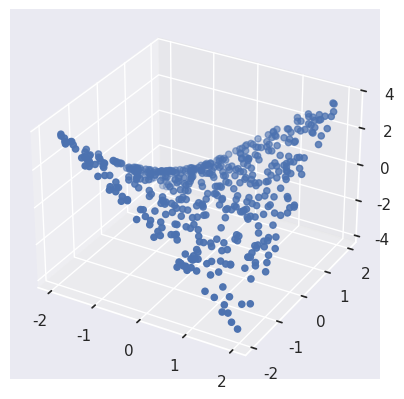
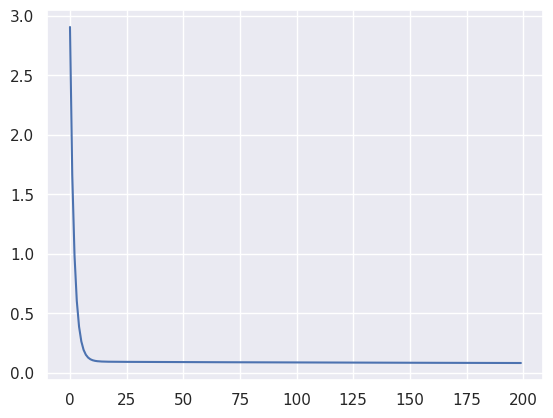
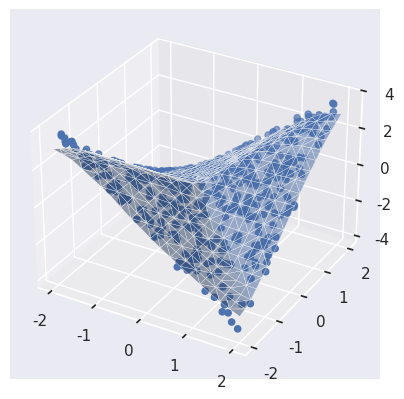
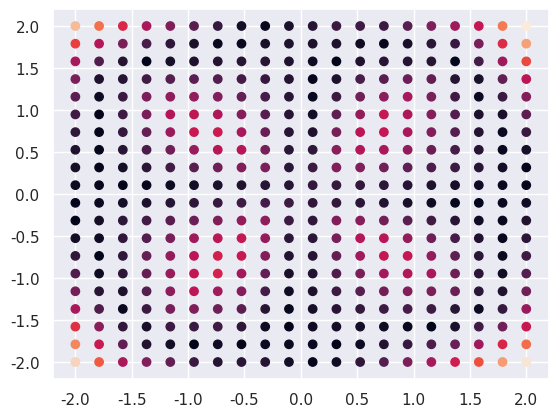
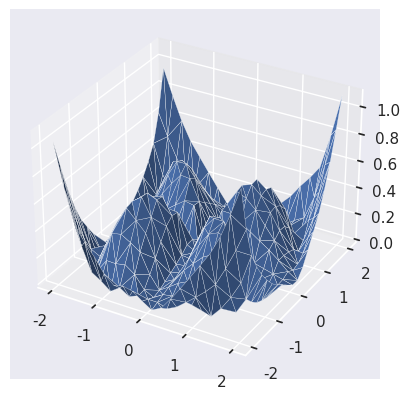

Here is the Python script that generated these plots, in order:
import numpy as np
import matplotlib.pyplot as plt
import seaborn as sns
sns.set()
import pandas as pd

def forward(X, W1, b1, W2, b2):
    Z = X.dot(W1) + b1
    Z = Z * (Z > 0) # ReLU
    Yhat = Z.dot(W2) + b2
    return Z, Yhat

def derivative_W2(Z, Y, Yhat):
    return (Y-Yhat).dot(Z)

def derivative_b2(Y, Yhat):
    return (Y-Yhat).sum()

def derivative_W1(X, Z, Y, Yhat, W2):
    # dZ = np.outer(Y - Yhat, V) * (1 - Z * Z) # this is for tanh activation
    # or
    # nonlinearity = Z * (1 - Z) # for sigmoid
    # nonlinearity = 1 - Z * Z # for tanh
    # nonlinearity = (Z > 0) # for relu
    # dZ = np.outer(Y - Yhat, W2) * nonlinearity
    dZ = np.outer(Y-Yhat, W2) * (Z > 0)
    return X.T.dot(dZ)

def derivative_b1(Z, Y, Yhat, W2):
    # dZ = np.outer(Y - Yhat, V) * (1 - Z * Z) # this is for tanh activation
    dZ = np.outer(Y-Yhat, W2) * (Z > 0)
    return dZ.sum(axis=0)

def update(X, Z, Y, Yhat, W1, W2, b1, b2, learning_rate=1e-4, regularization=0):
    gW2 = derivative_W2(Z, Y, Yhat)
    gb2 = derivative_b2(Y, Yhat)
    gW1 = derivative_W1(X, Z, Y, Yhat, W2)
    gb1 = derivative_b1(Z, Y, Yhat, W2)

    W2 += learning_rate * (gW2 - regularization * W2)
    b2 += learning_rate * (gb2 - regularization * b2)
    W1 += learning_rate * (gW1 - regularization * W1)
    b1 += learning_rate * (gb1 - regularization * b1)

    return W1, b1, W2, b2

def get_cost(Y, Yhat):
    return ((Y - Yhat)**2).mean()

if __name__ == '__main__':

    # Generate the dataset
    N = 500
    X = np.random.random((N, 2)) * 4 - 2
    Y = X[:,0] * X[:, 1] # we make a saddle

    fig = plt.figure()
    ax = fig.add_subplot(111, projection='3d')
    ax.scatter(X[:,0], X[:, 1], Y)
    plt.show()

    # MAKE a NN and train it
    dimensionality = 2
    hidden_units = 100
    W1 = np.random.randn(dimensionality, hidden_units) / np.sqrt(dimensionality)
    b1 = np.zeros(hidden_units)
    W2 = np.random.randn(hidden_units) / np.sqrt(hidden_units)
    b2 = 0.0

    # TRAIN the NN:
    costs = []
    for i in range(200):
        Z, Yhat = forward(X, W1, b1, W2, b2)
        W1, b1, W2, b2 = update(X, Z, Y, Yhat, W1, W2, b1, b2)
        cost = get_cost(Y, Yhat)
        costs.append(cost)
        if i % 25 == 0:
            print("Epoch:", i, "Cost:", cost)

    plt.figure()
    plt.plot(costs)
    plt.show()

    # PLOT the prediction with the data
    fig = plt.figure()
    ax = fig.add_subplot(111, projection='3d')
    ax.scatter(X[:,0], X[:,1], Y)
    # surface plot
    line = np.linspace(-2, 2, 20)
    xx, yy = np.meshgrid(line, line)
    Xgrid = np.vstack((xx.flatten(), yy.flatten())).T
    _, Yhat = forward(Xgrid, W1, b1, W2, b2)
    ax.plot_trisurf(Xgrid[:,0], Xgrid[:,1], Yhat, linewidth=0.2, antialiased=True, alpha=0.5)
    plt.show()
        
    # PLOT magnitude of the residuals
    Ygrid = Xgrid[:, 0] * Xgrid[:, 1]
    R = np.abs(Ygrid - Yhat)
    plt.figure()
    plt.scatter(Xgrid[:,0], Xgrid[:,1], c=R)
    plt.show()

    fig = plt.figure()
    ax = fig.add_subplot(111, projection='3d')
    ax.plot_trisurf(Xgrid[:,0], Xgrid[:,1], R, linewidth=0.2, antialiased=True)
    plt.show()
